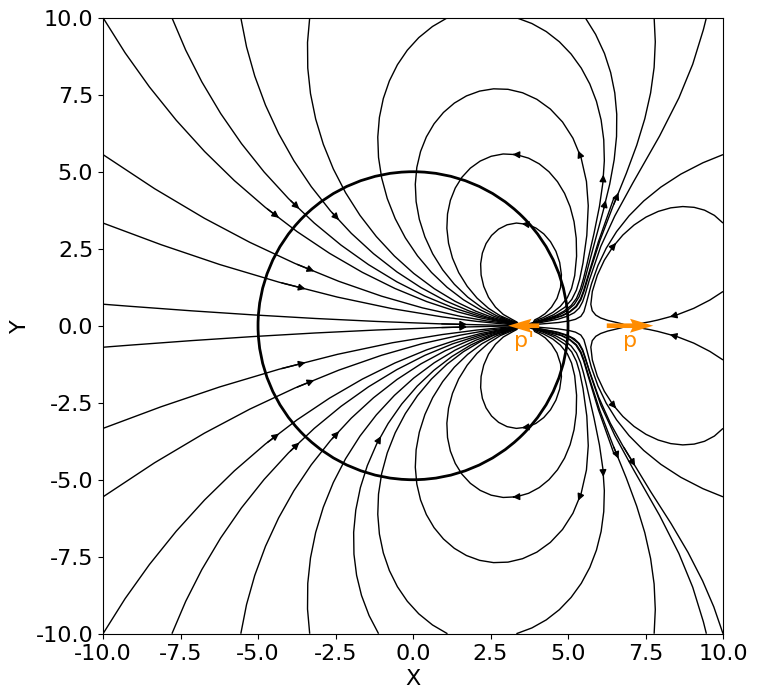

This chart was generated by the following Python code:
import numpy as np
import matplotlib.pyplot as plt

# 设置全局默认字体
plt.rcParams['font.family'] = 'serif'
plt.rcParams['font.serif'] = 'Times New Roman + SimSun'
plt.rcParams['font.size'] = 16

# 定义参数
p = 1  # 点电荷的电荷量
d = 7.0  # 点电荷到球体表面的距离
a = 5.0  # 球体的半径
b = a**2/d

# 创建网格
x = np.linspace(-10, 10, 100)
y = np.linspace(-10, 10, 100)
X, Y = np.meshgrid(x, y)

# 计算每个点的电场
# Q_image = -Q * a / d  # 镜像电荷
# R = np.sqrt((X - d)**2 + Y**2)  # 点电荷到各点的距离
# R_prime = np.sqrt((X - a**2/d)**2 + Y**2)  # 镜像电荷到各点的距离
# r = np.sqrt(X**2 + Y**2)  # 球心到各点的距离

# 计算电势
phi = (1/(4*np.pi*8.85e-12)) * (p*(X-b)/((X-b)**2+Y**2)**1.5-(a**3/d**3)*p*(X-d)/((X-d)**2+Y**2)**1.5)

# 计算电场（电势的梯度）
Ex = np.gradient(-phi, axis=1)
Ey = np.gradient(-phi, axis=0)

# 绘制电场线
plt.figure(figsize=(8, 8))
plt.streamplot(X, Y, Ex, Ey, linewidth=1,density=0.35,color='black', cmap='viridis',broken_streamlines=False,zorder=0)

# 绘制导体球
circle = plt.Circle((0, 0), a, color='black',linewidth=2, fill=False,zorder=1)
plt.gca().add_patch(circle)

# 添加电偶极子矢量箭头
dipole_length = 1  # 电偶极子矢量箭头的长度
quiver_x = d
quiver_y = 0
quiver_dx = dipole_length * np.cos(0)  # 45度方向
quiver_dy = dipole_length * np.sin(0)  # 45度方向
plt.quiver(d, 0, 1.5, 0, angles='xy', scale_units='xy',color='darkorange', scale=1,zorder=3,pivot = 'middle')
plt.quiver(b, 0, -1, 0,angles='xy', scale_units='xy', zorder=3,pivot = 'middle',scale=1, color='darkorange')
# 添加电偶极子矢量箭头
dipole_length2 = 1  # 电偶极子矢量箭头的长度


plt.text(b, -0.5, "p\'", color='darkorange', ha='center', va='center',zorder=5) 
plt.text(d, -0.5, "p", color='darkorange', ha='center', va='center',zorder=5) 


# 设置坐标轴范围和标签
# plt.legend()
plt.xlim(-10, 10)
plt.ylim(-10, 10)
plt.xlabel('X')
plt.ylabel('Y')
# plt.title('带电导体球与点电荷的电场线')
plt.grid(False)
plt.show()
